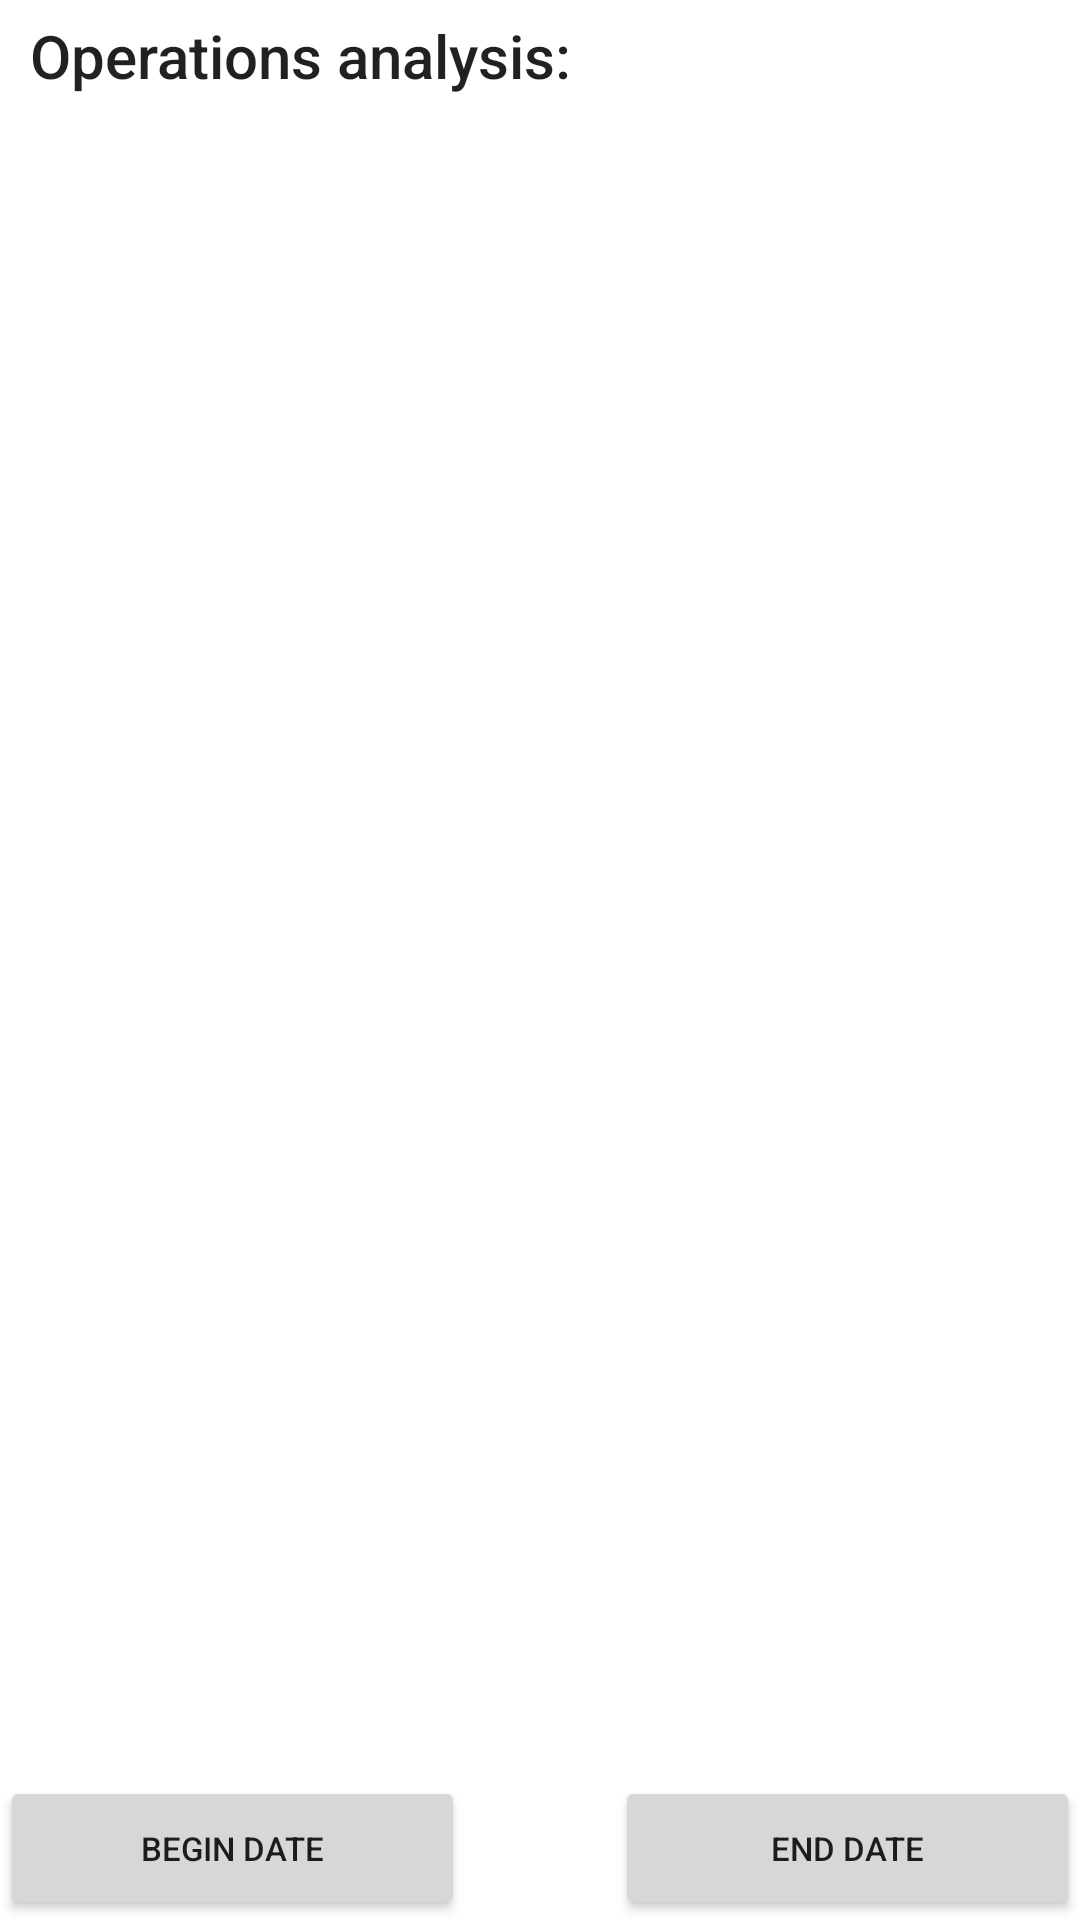

Reconstruct the res/layout file that produces this screen, plus the resources it refers to.
<!-- AndroidManifest.xml: application theme Theme.Household_Budgeting_App -->
<!-- res/layout/activity_analytics.xml -->
<?xml version="1.0" encoding="utf-8"?>
<RelativeLayout
    xmlns:android="http://schemas.android.com/apk/res/android"
    xmlns:app="http://schemas.android.com/apk/res-auto"
    xmlns:tools="http://schemas.android.com/tools"
    android:layout_width="match_parent"
    android:layout_height="match_parent"
    tools:context=".AnalyticsActivity">

    <TextView
        android:id="@+id/newCategoryTitle"
        style="@style/TextAppearance.AppCompat.Title"
        android:layout_width="wrap_content"
        android:layout_height="wrap_content"
        android:layout_alignParentStart="true"
        android:layout_marginStart="10dp"
        android:layout_marginTop="5dp"
        android:text="Operations analysis:"
        android:textSize="20sp" />

    <androidx.recyclerview.widget.RecyclerView
        android:id="@+id/operationsRecyclerView"
        android:layout_width="match_parent"
        android:layout_height="match_parent"
        android:layout_alignParentStart="true"
        android:layout_alignParentTop="true"
        android:layout_alignParentBottom="true"
        android:layout_marginStart="1dp"
        android:layout_marginTop="40dp"
        android:layout_marginBottom="60dp"
        android:backgroundTint="@color/design_default_color_background" />

    <LinearLayout
        android:orientation="horizontal"
        android:layout_width="match_parent"
        android:layout_height="wrap_content"
        android:layout_alignParentBottom="true">

        <Button
            android:id="@+id/begin_date_btn"
            android:layout_width="wrap_content"
            android:layout_height="wrap_content"
            android:text="begin date"
            android:textSize="11sp"
            android:layout_marginRight="50dp"
            android:layout_weight="1"/>

        <Button
            android:id="@+id/end_date_btn"
            android:layout_width="wrap_content"
            android:layout_height="wrap_content"
            android:text="end date"
            android:textSize="11sp"
            android:layout_weight="1"/>

    </LinearLayout>


</RelativeLayout>
<!-- resources referenced by this layout -->
<resources>
  <style name="Theme.Household_Budgeting_App" parent="Theme.MaterialComponents.DayNight.DarkActionBar">
          
          <item name="colorPrimary">@color/purple_500</item>
          <item name="colorPrimaryVariant">@color/purple_700</item>
          <item name="colorOnPrimary">@color/white</item>
          
          <item name="colorSecondary">@color/teal_200</item>
          <item name="colorSecondaryVariant">@color/teal_700</item>
          <item name="colorOnSecondary">@color/black</item>
          
          <item name="android:statusBarColor">?attr/colorPrimaryVariant</item>
          
      </style>
  <!-- not gathered from this repository: default colours our renderer supplied (Android Studio template values) -->
  <color name="purple_500">#FF6200EE</color>
  <color name="purple_700">#FF3700B3</color>
  <color name="teal_200">#FF03DAC5</color>
  <color name="teal_700">#FF018786</color>
  <color name="black">#FF000000</color>
  <color name="white">#FFFFFFFF</color>
</resources>
